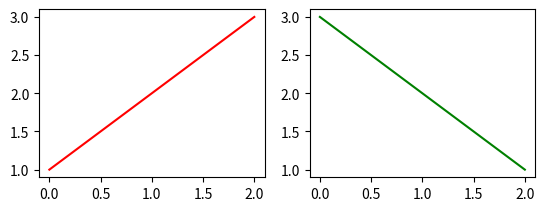
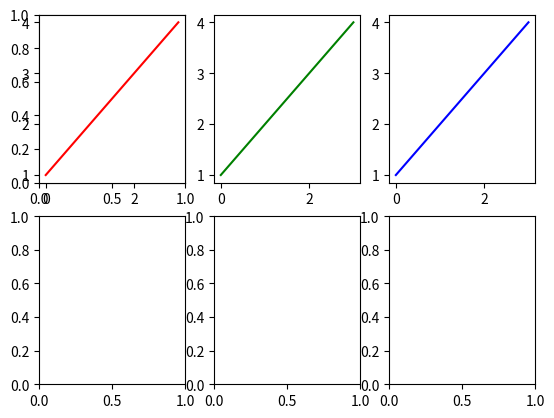

Generate these figures, in order, with matplotlib:
"""
1.创建画布:
    方式1：
        fig =  plt.figure(num,figsize=(10, 15))
            num: 不指定的话就自动增长，从1～N 相当于画布的id
            figsize:指定大小
    方式2：
        fig, axes = plt.subplots(2, 3)
            创建新画布的同时，也创建了2*3个子图
2.添加子图:
    方式1：ax = fig.add_subplot(2,2,1) #在2*2的子图中,添加到第一个位置
    方式2：ax = plt.subplot(2, 2, 2)

3.绘制
    方式1：plt.plot([1, 2, 3],color = 'r')
    方式2：ax.plot([1, 2, 3], color='r')

"""
import matplotlib.pyplot as plt
import matplotlib as plt_lib

print("matplotlib文件目录：", plt_lib.matplotlib_fname())  # 查看配置文件目录

# 创建一个空白画布，可以指定画布大小，像素。
fig = plt.figure(1)  # 返回Figure;

print('----------1.fig.add_subplot()-----------------')
# 创建并选中子图，可以指定子图的行数，列数，与选中图片编号。
ax = fig.add_subplot(2, 2, 1)  # 返回AxesSubplot;
# ax.plot([1, 2, 3], color='r')  # ok
plt.plot([1, 2, 3], color='r')

print('----------2.plt.subplot()-----------------')
ax = plt.subplot(2, 2, 2)  # 返回AxesSubplot;
# ax.plot([3, 2, 1], color='g') # ok
plt.plot([3, 2, 1], color='g')

print('----------3.plt.subplots(2, 3)-----------------')
# 创建1个figure,里面有2*3个子图
# fig, [ax1,ax2,ax3] = plt.subplots(2, 3) #可以用[ax1,ax2,ax3] 接收
fig, axes = plt.subplots(2, 3)  # axes是二维ndarray;

print("axes.shape:", axes.shape)  # (2,3)即2行3列的数组

fig.add_subplot(2, 3, 1)  # 添加第一个子图
plt.plot([1, 2, 3, 4], color='r')  # 第一个子图上绘制

axes[0, 1].plot([1, 2, 3, 4], color='g')  # 第二个图上绘制
axes[0][2].plot([1, 2, 3, 4], color='b')  # 第三个图上绘制

plt.show()
